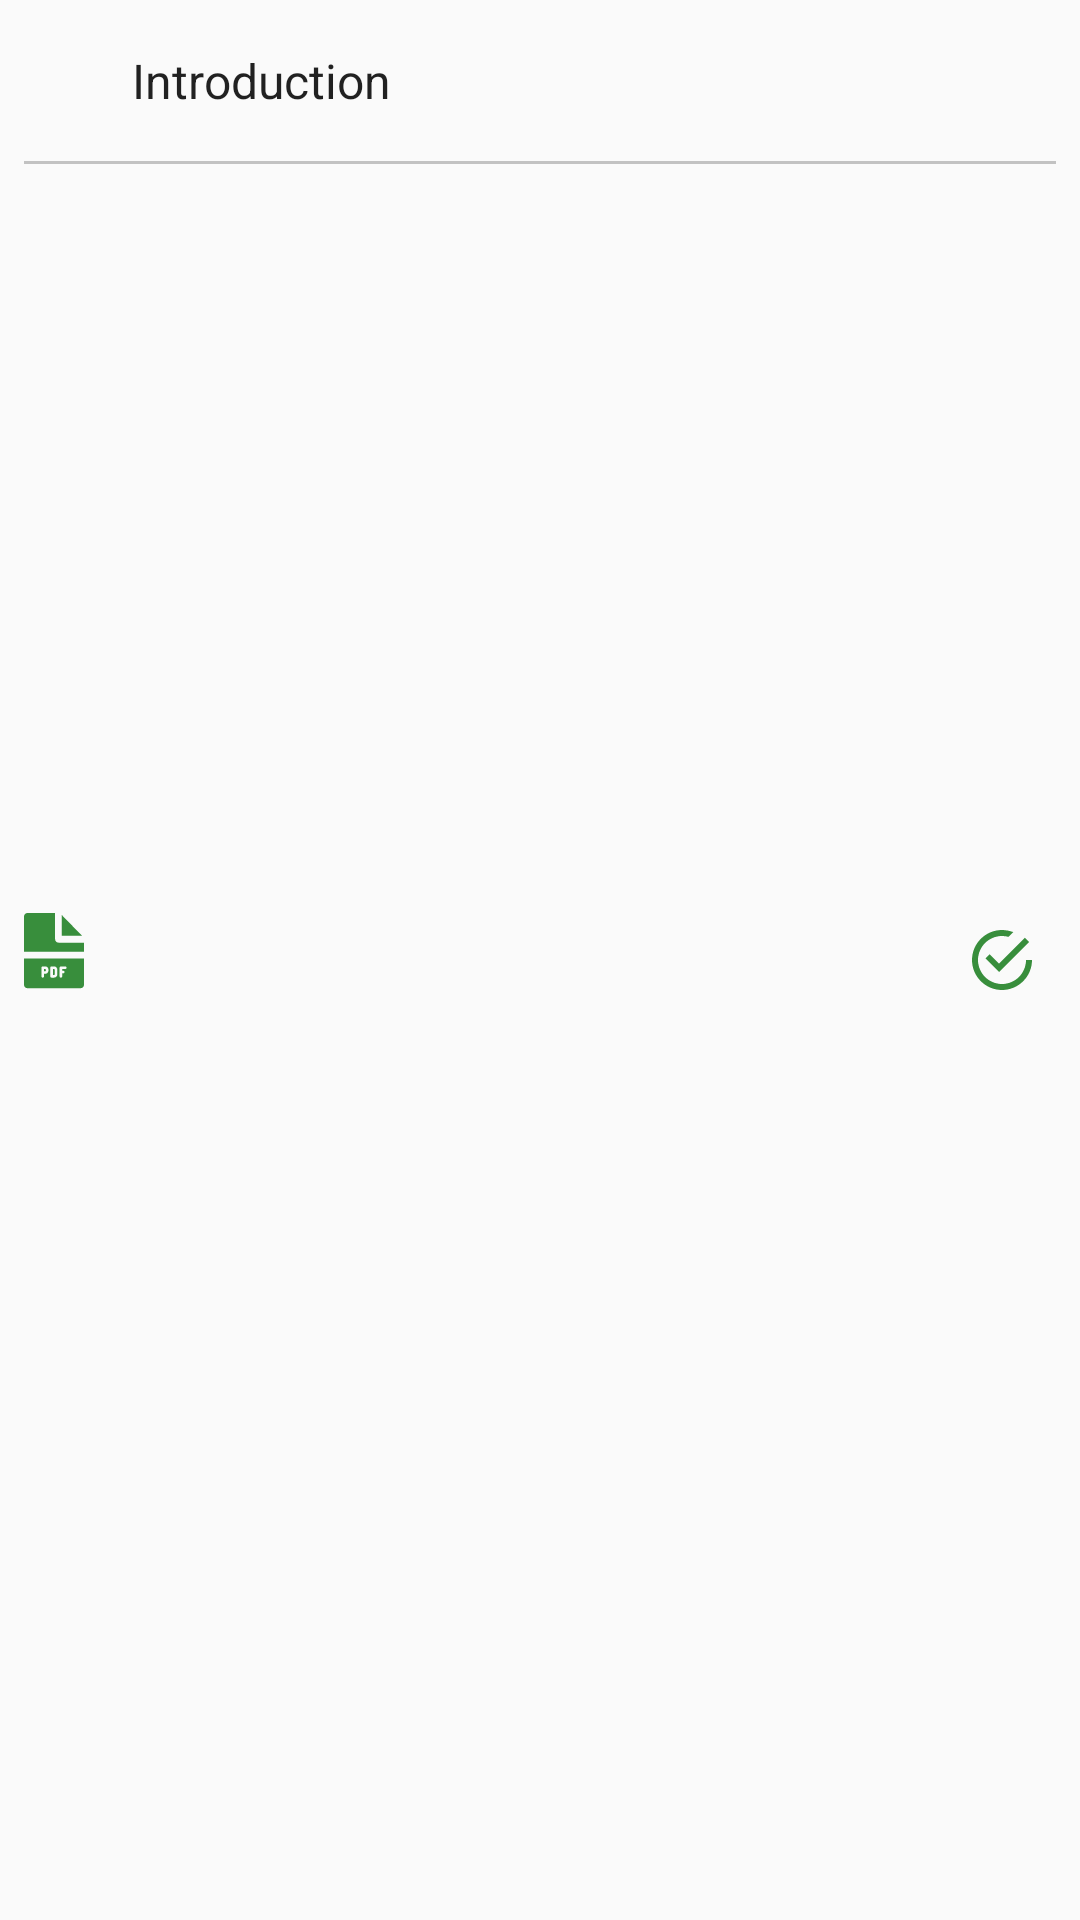

Layout XML and referenced resources for this Android screen:
<!-- AndroidManifest.xml: application theme AppTheme -->
<!-- res/layout/course_content_sub_contents.xml -->
<?xml version="1.0" encoding="utf-8"?>
<android.support.constraint.ConstraintLayout xmlns:android="http://schemas.android.com/apk/res/android"
    xmlns:app="http://schemas.android.com/apk/res-auto"
    xmlns:tools="http://schemas.android.com/tools"
    android:layout_width="match_parent"
    android:layout_height="wrap_content"
    android:clickable="true"
    android:focusable="true"
    android:background="?selectableItemBackground">

    <ImageView
        android:id="@+id/type_image_view"
        android:layout_width="20dp"
        android:layout_height="0dp"
        android:layout_marginBottom="16dp"
        android:layout_marginLeft="8dp"
        android:layout_marginStart="8dp"
        app:layout_constraintBottom_toBottomOf="parent"
        app:layout_constraintStart_toStartOf="parent"
        app:layout_constraintTop_toTopOf="@+id/title_text_view"
        app:srcCompat="@drawable/ic_file" />

    <TextView
        android:id="@+id/title_text_view"
        android:layout_width="0dp"
        android:layout_height="wrap_content"
        android:layout_marginEnd="8dp"
        android:layout_marginLeft="16dp"
        android:layout_marginRight="8dp"
        android:layout_marginStart="16dp"
        android:layout_marginTop="16dp"
        android:text="Introduction"
        android:textAppearance="@style/TextAppearance.AppCompat.Subhead"
        app:layout_constraintEnd_toEndOf="parent"
        app:layout_constraintStart_toEndOf="@+id/type_image_view"
        app:layout_constraintTop_toTopOf="parent" />

    <FrameLayout
        android:id="@+id/frameLayout2"
        android:layout_width="0dp"
        android:layout_height="1dp"
        android:layout_marginEnd="8dp"
        android:layout_marginRight="8dp"
        android:layout_marginTop="16dp"
        android:alpha="0.7"
        android:background="@android:color/darker_gray"
        app:layout_constraintEnd_toEndOf="parent"
        app:layout_constraintStart_toStartOf="@+id/type_image_view"
        app:layout_constraintTop_toBottomOf="@+id/title_text_view">

    </FrameLayout>

    <ImageView
        android:id="@+id/status_image_view"
        android:layout_width="20dp"
        android:layout_height="0dp"
        android:layout_marginBottom="8dp"
        android:layout_marginEnd="8dp"
        android:layout_marginRight="8dp"
        android:layout_marginTop="8dp"
        app:layout_constraintBottom_toBottomOf="parent"
        app:layout_constraintEnd_toEndOf="@+id/frameLayout2"
        app:layout_constraintTop_toTopOf="parent"
        app:srcCompat="@drawable/checked_icon" />

</android.support.constraint.ConstraintLayout>
<!-- resources referenced by this layout -->
<resources>
  <!-- drawable checked_icon (drawable) -->
  <vector android:height="24dp" android:viewportHeight="510"
      android:viewportWidth="510" android:width="24dp" xmlns:android="http://schemas.android.com/apk/res/android">
      <path android:fillColor="#388E3C" android:name="Forma 1" android:pathData="m150.4 206.5 -35.7 35.7 114.8 114.8 255 -255 -35.7 -35.7 -219.3 219.3 -79.1 -79zm308.6 48.5c0 112.2 -91.8 204 -204 204c-112.2 0 -204 -91.8 -204 -204c0 -112.2 91.8 -204 204 -204c20.4 0 38.3 2.5 56.1 7.6l40.8 -40.8c-30.6 -10.2 -63.8 -17.8 -96.9 -17.8c-140.3 0 -255 114.7 -255 255c0 140.3 114.7 255 255 255c140.3 0 255 -114.8 255 -255h-51z"/>
  </vector>
  <!-- drawable ic_file (drawable) -->
  <vector android:height="400dp" android:viewportHeight="1000"
      android:viewportWidth="655" android:width="255dp" xmlns:android="http://schemas.android.com/apk/res/android">
      <path android:fillColor="#388E3C" android:name="Shape 1" android:pathData="m412.4 21.3v221.1h221.3l-221.3 -221.1zm-376 -21.3c-20.1 0 -36.4 16.3 -36.4 36.4v375.8h655v-97h-279c-20.1 0 -36.4 -16.3 -36.4 -36.4v-278.8zm182.7 595.8v24.2h10.1c0 0 0 0 0 0c6.4 0 9.8 -1.8 9.8 -11.3v-1.6c0 -9.4 -3.5 -11.2 -9.8 -11.2zm96.8 0v64.4h9.7c6.3 0 10 -1.9 10 -11.3v-41.8c0 -9.4 -3.5 -11.2 -10 -11.2zm-86.4 -27.8c23.8 0 38.1 14.5 38.1 38.8v1.4c0 24.4 -14.3 39 -38.3 39h-10.1v27.4c0 7.4 -6.3 13.3 -14.2 13.3c-8 0 -14.2 -5.8 -14.2 -13.3v-93.6h-0c0 -7 5.6 -12.5 13 -13c0.2 -0 0.4 -0 0.6 -0zm96.1 0c24.1 0 38.5 14.6 38.5 39v41.8c0 24.5 -14.4 39.1 -38.5 39.1h-24.4c-7.6 0 -13.8 -5.9 -13.8 -13.1v-93.8c0 -7.3 6.1 -13 13.8 -13zm125.7 0c7.4 0 13.1 6 13.1 13.7c0 7.9 -5.8 14.1 -13.1 14.1h-34.1v18.4h12c7.3 0 13 6.1 13 13.8c0 7.6 -5.6 13.4 -13 13.4h-12v33.3c0 7.5 -6.1 13.1 -14.2 13.1c-8.1 0 -14.2 -5.6 -14.2 -13.1v-93.6c0 -7.5 5.9 -13.1 13.8 -13.1zm-451.3 -83.2v278.8c0 20.1 16.3 36.4 36.4 36.4h582.2c20.1 0 36.4 -16.3 36.4 -36.4v-278.8z"/>
  </vector>
  <style name="AppTheme" parent="Theme.AppCompat.Light.NoActionBar">
          
          <item name="colorPrimary">@color/colorPrimary</item>
          <item name="colorPrimaryDark">@color/colorPrimaryDark</item>
          <item name="colorAccent">@color/colorAccent</item>
      </style>
  <color name="colorPrimary">#4CAF50</color>
  <color name="colorPrimaryDark">#388E3C</color>
  <color name="colorAccent">#8BC34A</color>
</resources>
